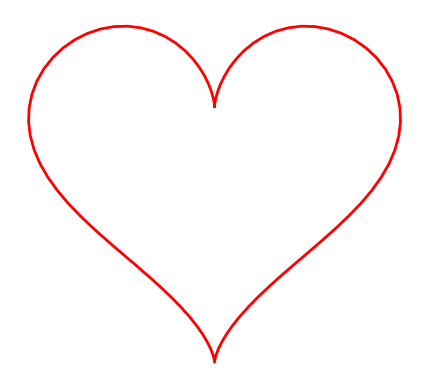

This chart was generated by the following Python code:
import matplotlib.pyplot as plt
import numpy as np

# Create a range of values for 't' (theta)
# This represents the angle from which the heart shape is derived.
t = np.linspace(0, 2 * np.pi, 100)

# Define the parametric equations for the heart shape
# These equations use trigonometric functions to create the heart's curves.
x = 16 * np.sin(t)**3
y = 13 * np.cos(t) - 5 * np.cos(2*t) - 2 * np.cos(3*t) - np.cos(4*t)

# Plot the heart shape
# 'r-' specifies a red solid line.
# 'linewidth' controls the thickness of the line.
plt.plot(x, y, 'r-', linewidth=2)

# Set the aspect ratio to be equal, so the heart doesn't appear distorted.
plt.gca().set_aspect('equal', adjustable='box')

# Remove the axes for a cleaner look.
plt.axis('off')

# Display the plot.
plt.show()
